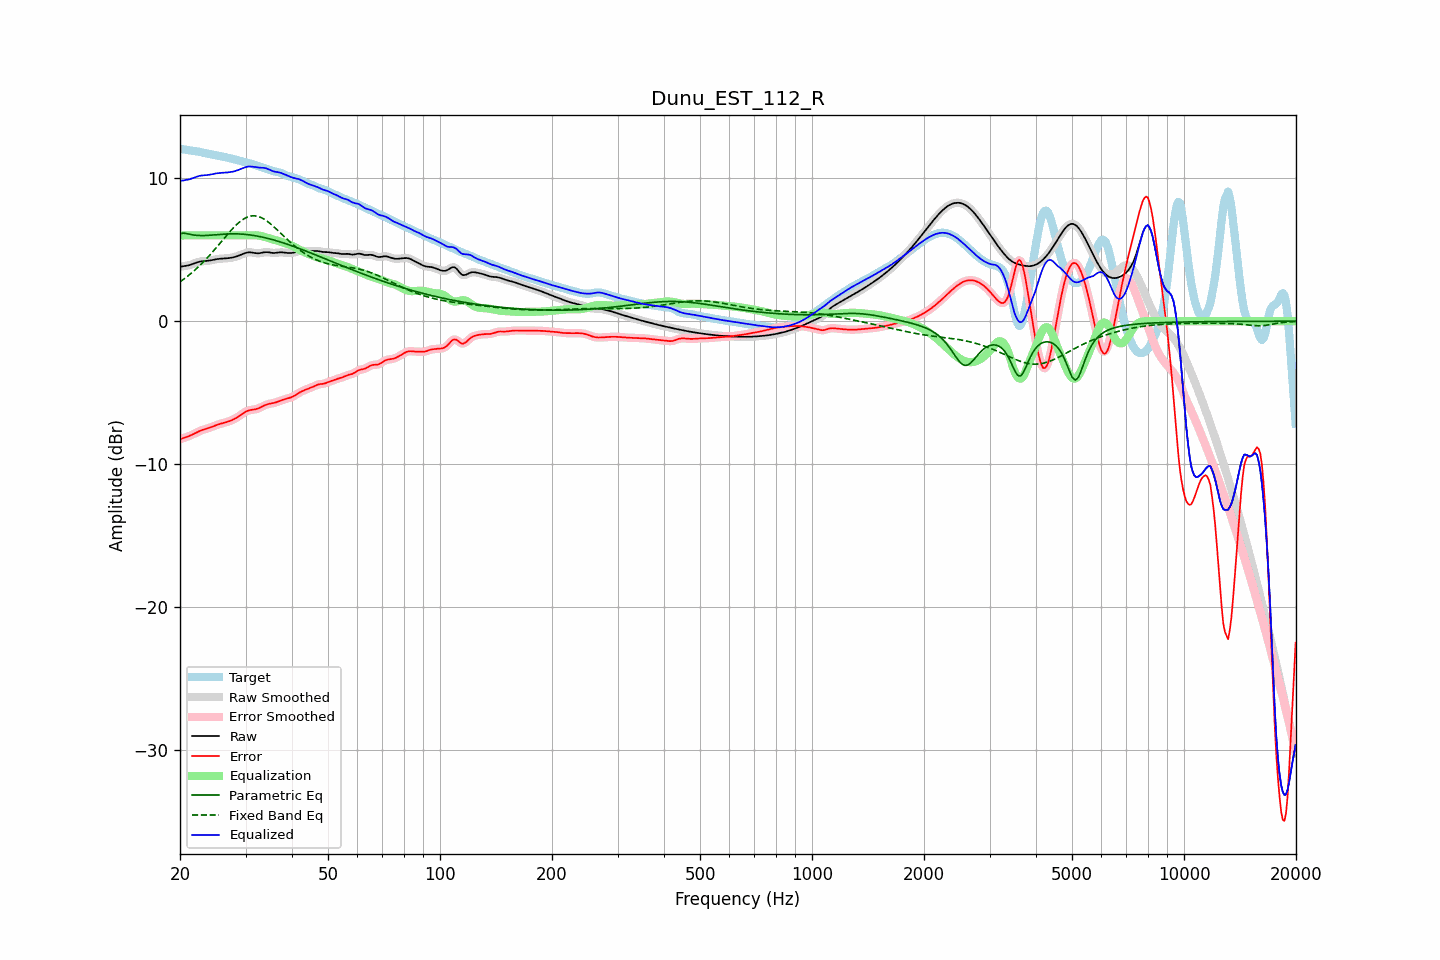

Values plotted in this chart, from the file beside it:
frequency, raw, error, smoothed, error_smoothed, equalization, parametric_eq, fixed_band_eq, equalized_raw, equalized_smoothed, target
20.00, 3.80, -8.25, 3.81, -8.25, 6.00, 6.11, 2.75, 9.80, 9.81, 12.06
20.20, 3.83, -8.21, 3.82, -8.21, 6.00, 6.14, 2.83, 9.83, 9.82, 12.04
20.40, 3.84, -8.17, 3.84, -8.18, 6.00, 6.16, 2.91, 9.84, 9.84, 12.02
20.61, 3.86, -8.14, 3.86, -8.14, 6.00, 6.15, 3.00, 9.86, 9.86, 12.00
20.81, 3.88, -8.10, 3.88, -8.10, 6.00, 6.13, 3.08, 9.88, 9.88, 11.98
21.02, 3.90, -8.06, 3.90, -8.06, 6.00, 6.11, 3.17, 9.90, 9.90, 11.96
21.23, 3.93, -8.02, 3.93, -8.02, 6.00, 6.08, 3.26, 9.93, 9.93, 11.94
21.44, 3.96, -7.97, 3.96, -7.97, 6.00, 6.06, 3.36, 9.96, 9.96, 11.93
21.66, 4.01, -7.91, 4.00, -7.91, 6.00, 6.03, 3.45, 10.01, 10.00, 11.92
21.87, 4.05, -7.85, 4.05, -7.85, 6.00, 6.02, 3.55, 10.05, 10.05, 11.90
22.09, 4.09, -7.80, 4.09, -7.80, 6.00, 6.00, 3.65, 10.09, 10.09, 11.89
22.31, 4.13, -7.74, 4.13, -7.74, 6.00, 6.00, 3.75, 10.13, 10.13, 11.87
22.54, 4.16, -7.69, 4.16, -7.69, 6.00, 5.99, 3.86, 10.16, 10.16, 11.85
22.76, 4.18, -7.64, 4.18, -7.64, 6.00, 5.99, 3.97, 10.18, 10.18, 11.82
22.99, 4.20, -7.60, 4.19, -7.60, 6.00, 5.99, 4.08, 10.20, 10.19, 11.80
23.22, 4.20, -7.57, 4.20, -7.57, 6.00, 5.99, 4.20, 10.20, 10.20, 11.77
23.45, 4.21, -7.53, 4.21, -7.53, 6.00, 6.00, 4.31, 10.21, 10.21, 11.74
23.69, 4.22, -7.50, 4.22, -7.50, 6.00, 6.00, 4.44, 10.22, 10.22, 11.72
23.92, 4.24, -7.46, 4.24, -7.46, 6.00, 6.01, 4.56, 10.24, 10.24, 11.70
24.16, 4.26, -7.42, 4.26, -7.42, 6.00, 6.02, 4.68, 10.26, 10.26, 11.68
24.40, 4.28, -7.38, 4.28, -7.38, 6.00, 6.03, 4.81, 10.28, 10.28, 11.66
24.65, 4.30, -7.33, 4.30, -7.33, 6.00, 6.04, 4.94, 10.30, 10.30, 11.64
24.89, 4.33, -7.29, 4.33, -7.29, 6.00, 6.04, 5.07, 10.33, 10.33, 11.62
25.14, 4.34, -7.25, 4.34, -7.25, 6.00, 6.05, 5.20, 10.34, 10.34, 11.59
25.39, 4.36, -7.21, 4.36, -7.21, 6.00, 6.06, 5.33, 10.36, 10.36, 11.57
25.65, 4.37, -7.18, 4.37, -7.18, 6.00, 6.07, 5.47, 10.37, 10.37, 11.54
25.91, 4.38, -7.14, 4.38, -7.14, 6.00, 6.08, 5.60, 10.38, 10.38, 11.52
26.16, 4.38, -7.11, 4.38, -7.11, 6.00, 6.09, 5.73, 10.38, 10.38, 11.50
26.43, 4.39, -7.08, 4.39, -7.08, 6.00, 6.09, 5.87, 10.39, 10.39, 11.47
26.69, 4.40, -7.05, 4.40, -7.05, 6.00, 6.10, 6.00, 10.40, 10.40, 11.45
26.96, 4.41, -7.02, 4.41, -7.02, 6.00, 6.10, 6.13, 10.41, 10.41, 11.42
27.23, 4.42, -6.98, 4.42, -6.98, 6.00, 6.11, 6.26, 10.42, 10.42, 11.40
27.50, 4.44, -6.93, 4.44, -6.93, 6.00, 6.11, 6.39, 10.44, 10.44, 11.37
27.77, 4.46, -6.88, 4.46, -6.88, 6.00, 6.11, 6.51, 10.46, 10.46, 11.34
28.05, 4.49, -6.83, 4.49, -6.82, 6.00, 6.11, 6.62, 10.49, 10.49, 11.32
28.33, 4.53, -6.76, 4.53, -6.76, 6.00, 6.11, 6.73, 10.53, 10.53, 11.29
28.62, 4.56, -6.69, 4.56, -6.69, 6.00, 6.10, 6.84, 10.56, 10.56, 11.25
28.90, 4.61, -6.61, 4.61, -6.61, 6.00, 6.10, 6.93, 10.61, 10.61, 11.22
29.19, 4.65, -6.53, 4.65, -6.53, 6.00, 6.09, 7.03, 10.65, 10.65, 11.19
29.48, 4.70, -6.46, 4.70, -6.46, 6.00, 6.09, 7.10, 10.70, 10.70, 11.16
29.78, 4.74, -6.39, 4.74, -6.39, 6.00, 6.08, 7.18, 10.74, 10.74, 11.13
30.08, 4.78, -6.32, 4.78, -6.32, 6.00, 6.07, 7.24, 10.78, 10.78, 11.10
30.38, 4.81, -6.27, 4.81, -6.27, 6.00, 6.05, 7.29, 10.81, 10.81, 11.08
30.68, 4.82, -6.23, 4.82, -6.23, 6.00, 6.04, 7.32, 10.82, 10.82, 11.05
30.99, 4.81, -6.21, 4.81, -6.21, 6.00, 6.03, 7.35, 10.82, 10.82, 11.02
31.30, 4.80, -6.19, 4.80, -6.19, 6.01, 6.01, 7.37, 10.81, 10.81, 10.99
31.61, 4.78, -6.17, 4.78, -6.17, 6.01, 5.99, 7.37, 10.79, 10.79, 10.95
31.93, 4.76, -6.15, 4.76, -6.15, 6.01, 5.97, 7.36, 10.77, 10.77, 10.91
32.24, 4.75, -6.12, 4.75, -6.12, 6.00, 5.95, 7.34, 10.75, 10.75, 10.88
32.57, 4.75, -6.09, 4.75, -6.09, 5.99, 5.93, 7.31, 10.74, 10.74, 10.84
32.89, 4.76, -6.03, 4.77, -6.03, 5.97, 5.91, 7.27, 10.73, 10.74, 10.80
33.22, 4.79, -5.98, 4.79, -5.98, 5.94, 5.89, 7.22, 10.73, 10.73, 10.76
33.55, 4.81, -5.92, 4.81, -5.92, 5.91, 5.86, 7.16, 10.72, 10.72, 10.73
33.89, 4.83, -5.86, 4.82, -5.86, 5.88, 5.84, 7.09, 10.71, 10.71, 10.69
34.23, 4.83, -5.82, 4.83, -5.82, 5.85, 5.81, 7.01, 10.67, 10.67, 10.65
34.57, 4.82, -5.79, 4.82, -5.79, 5.81, 5.78, 6.93, 10.63, 10.63, 10.61
34.92, 4.80, -5.77, 4.80, -5.77, 5.78, 5.75, 6.84, 10.58, 10.58, 10.57
35.27, 4.78, -5.75, 4.79, -5.75, 5.74, 5.72, 6.74, 10.53, 10.53, 10.53
35.62, 4.77, -5.72, 4.78, -5.72, 5.71, 5.69, 6.64, 10.49, 10.49, 10.50
35.97, 4.77, -5.70, 4.78, -5.70, 5.68, 5.66, 6.54, 10.46, 10.46, 10.47
... 635 more rows
